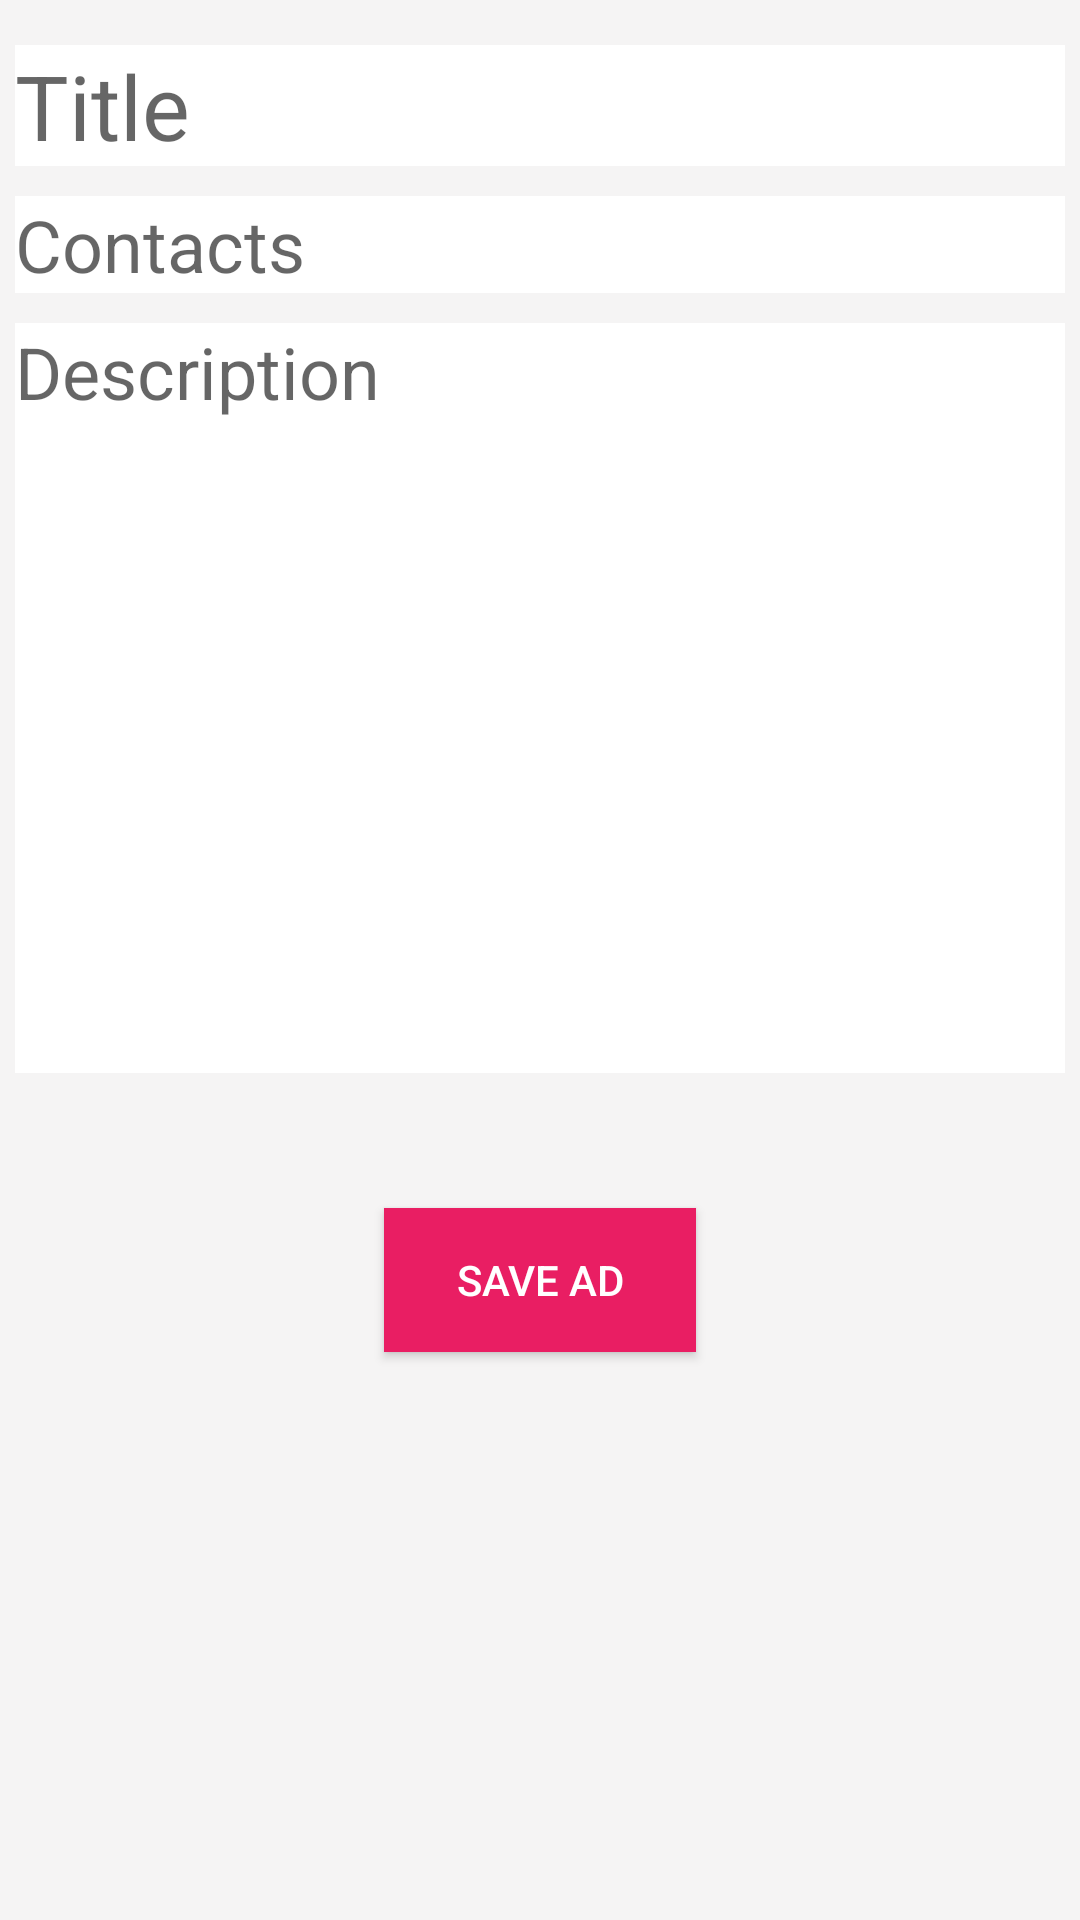

Write the Android layout XML for this screen, with the resource values it uses.
<!-- AndroidManifest.xml: application theme AppTheme -->
<!-- res/layout/activity_organizer_add_ad.xml -->
<?xml version="1.0" encoding="utf-8"?>
<LinearLayout xmlns:android="http://schemas.android.com/apk/res/android"
    xmlns:app="http://schemas.android.com/apk/res-auto"
    xmlns:tools="http://schemas.android.com/tools"
    android:layout_width="match_parent"
    android:layout_height="match_parent"
    android:background="#60ECEAEA"
    android:orientation="vertical"
    android:paddingTop="10dp"><![CDATA[
    tools:context=".OrganizerAddAdActivity">

    ]]>

    <EditText
        android:id="@+id/titleEditText2"
        android:layout_width="match_parent"
        android:layout_height="wrap_content"
        android:layout_margin="5dp"
        android:background="#FFFFFF"
        android:hint="Title"
        android:inputType="text"
        android:textSize="30sp" />

    <EditText
        android:id="@+id/titleEditText"
        android:layout_width="match_parent"
        android:layout_height="wrap_content"
        android:layout_margin="5dp"
        android:background="#FFFFFF"
        android:hint="Contacts"
        android:inputType="text"
        android:textSize="24sp" />

    <EditText
        android:id="@+id/descriptionEditText"
        android:layout_width="match_parent"
        android:layout_height="wrap_content"
        android:layout_gravity="top"
        android:layout_margin="5dp"
        android:background="#FFFFFF"
        android:hint="Description"
        android:inputType="textMultiLine"
        android:minHeight="250dp"
        android:textSize="24sp"
        android:gravity="start"/>

    <Button
        android:id="@+id/saveAdButton"
        android:layout_width="104dp"
        android:layout_height="wrap_content"
        android:layout_gravity="center_horizontal"
        android:layout_marginTop="40dp"
        android:background="#E91E63"
        android:text="Save Ad"
        android:textColor="#FFFFFF" />


</LinearLayout>
<!-- resources referenced by this layout -->
<resources>
  <style name="AppTheme" parent="Theme.AppCompat.Light.DarkActionBar">
          
          <item name="colorPrimary">@color/colorPrimaryDark</item>
          <item name="colorPrimaryDark">@color/colorPrimaryDark</item>
          <item name="colorAccent">@color/colorAccent</item>
      </style>
  <color name="colorPrimaryDark">#3700B3</color>
  <color name="colorAccent">#03DAC5</color>
</resources>
